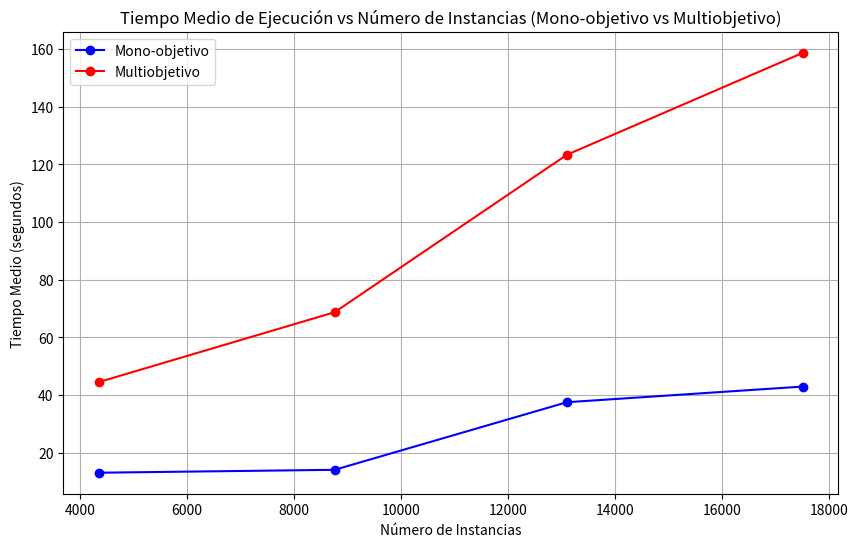

The matplotlib source for this figure:
import matplotlib.pyplot as plt


def escalado_poblacion():
    # Datos para las pruebas de rendimiento
    individuos = [250, 500, 750, 1000]
    tiempo_mono = [9.731989860534668, 20.516558170318604, 32.92682719230652, 41.20526933670044]
    tiempo_multi = [40.179014444351196, 81.98537993431091, 121.70838665962219, 157.8533685207367]

    # Crear la gráfica
    plt.figure(figsize=(10, 6))

    # Curva para el algoritmo mono-objetivo
    plt.plot(individuos, tiempo_mono,  linestyle='-', color='blue', label='Mono-objetivo')

    # Curva para el algoritmo multi-objetivo
    plt.plot(individuos, tiempo_multi,  linestyle='-', color='red', label='Multiobjetivo')

    plt.xlabel('Tamaño de la población')
    plt.ylabel('Tiempo Medio (segundos)')
    plt.title('Tiempo Medio de Ejecución vs Número de Individuos (Mono-objetivo vs Multiobjetivo)')
    plt.legend()
    plt.grid(True)
    plt.show()


def escalado_datos():
    # Datos para las pruebas de rendimiento
    instancias = [4343, 8759, 13102, 17518]
    tiempo_mono = [13.00, 14.01, 37.45, 42.89]
    tiempo_multi = [44.41, 68.67, 123.28, 158.67]

    # Crear la gráfica
    plt.figure(figsize=(10, 6))

    # Curva para el algoritmo mono-objetivo
    plt.plot(instancias, tiempo_mono, marker='o', linestyle='-', color='blue', label='Mono-objetivo')

    # Curva para el algoritmo multi-objetivo
    plt.plot(instancias, tiempo_multi, marker='o', linestyle='-', color='red', label='Multiobjetivo')

    plt.xlabel('Número de Instancias')
    plt.ylabel('Tiempo Medio (segundos)')
    plt.title('Tiempo Medio de Ejecución vs Número de Instancias (Mono-objetivo vs Multiobjetivo)')
    plt.legend()
    plt.grid(True)
    plt.show()


def main():
    escalado_datos()


if __name__=='__main__':
    main()